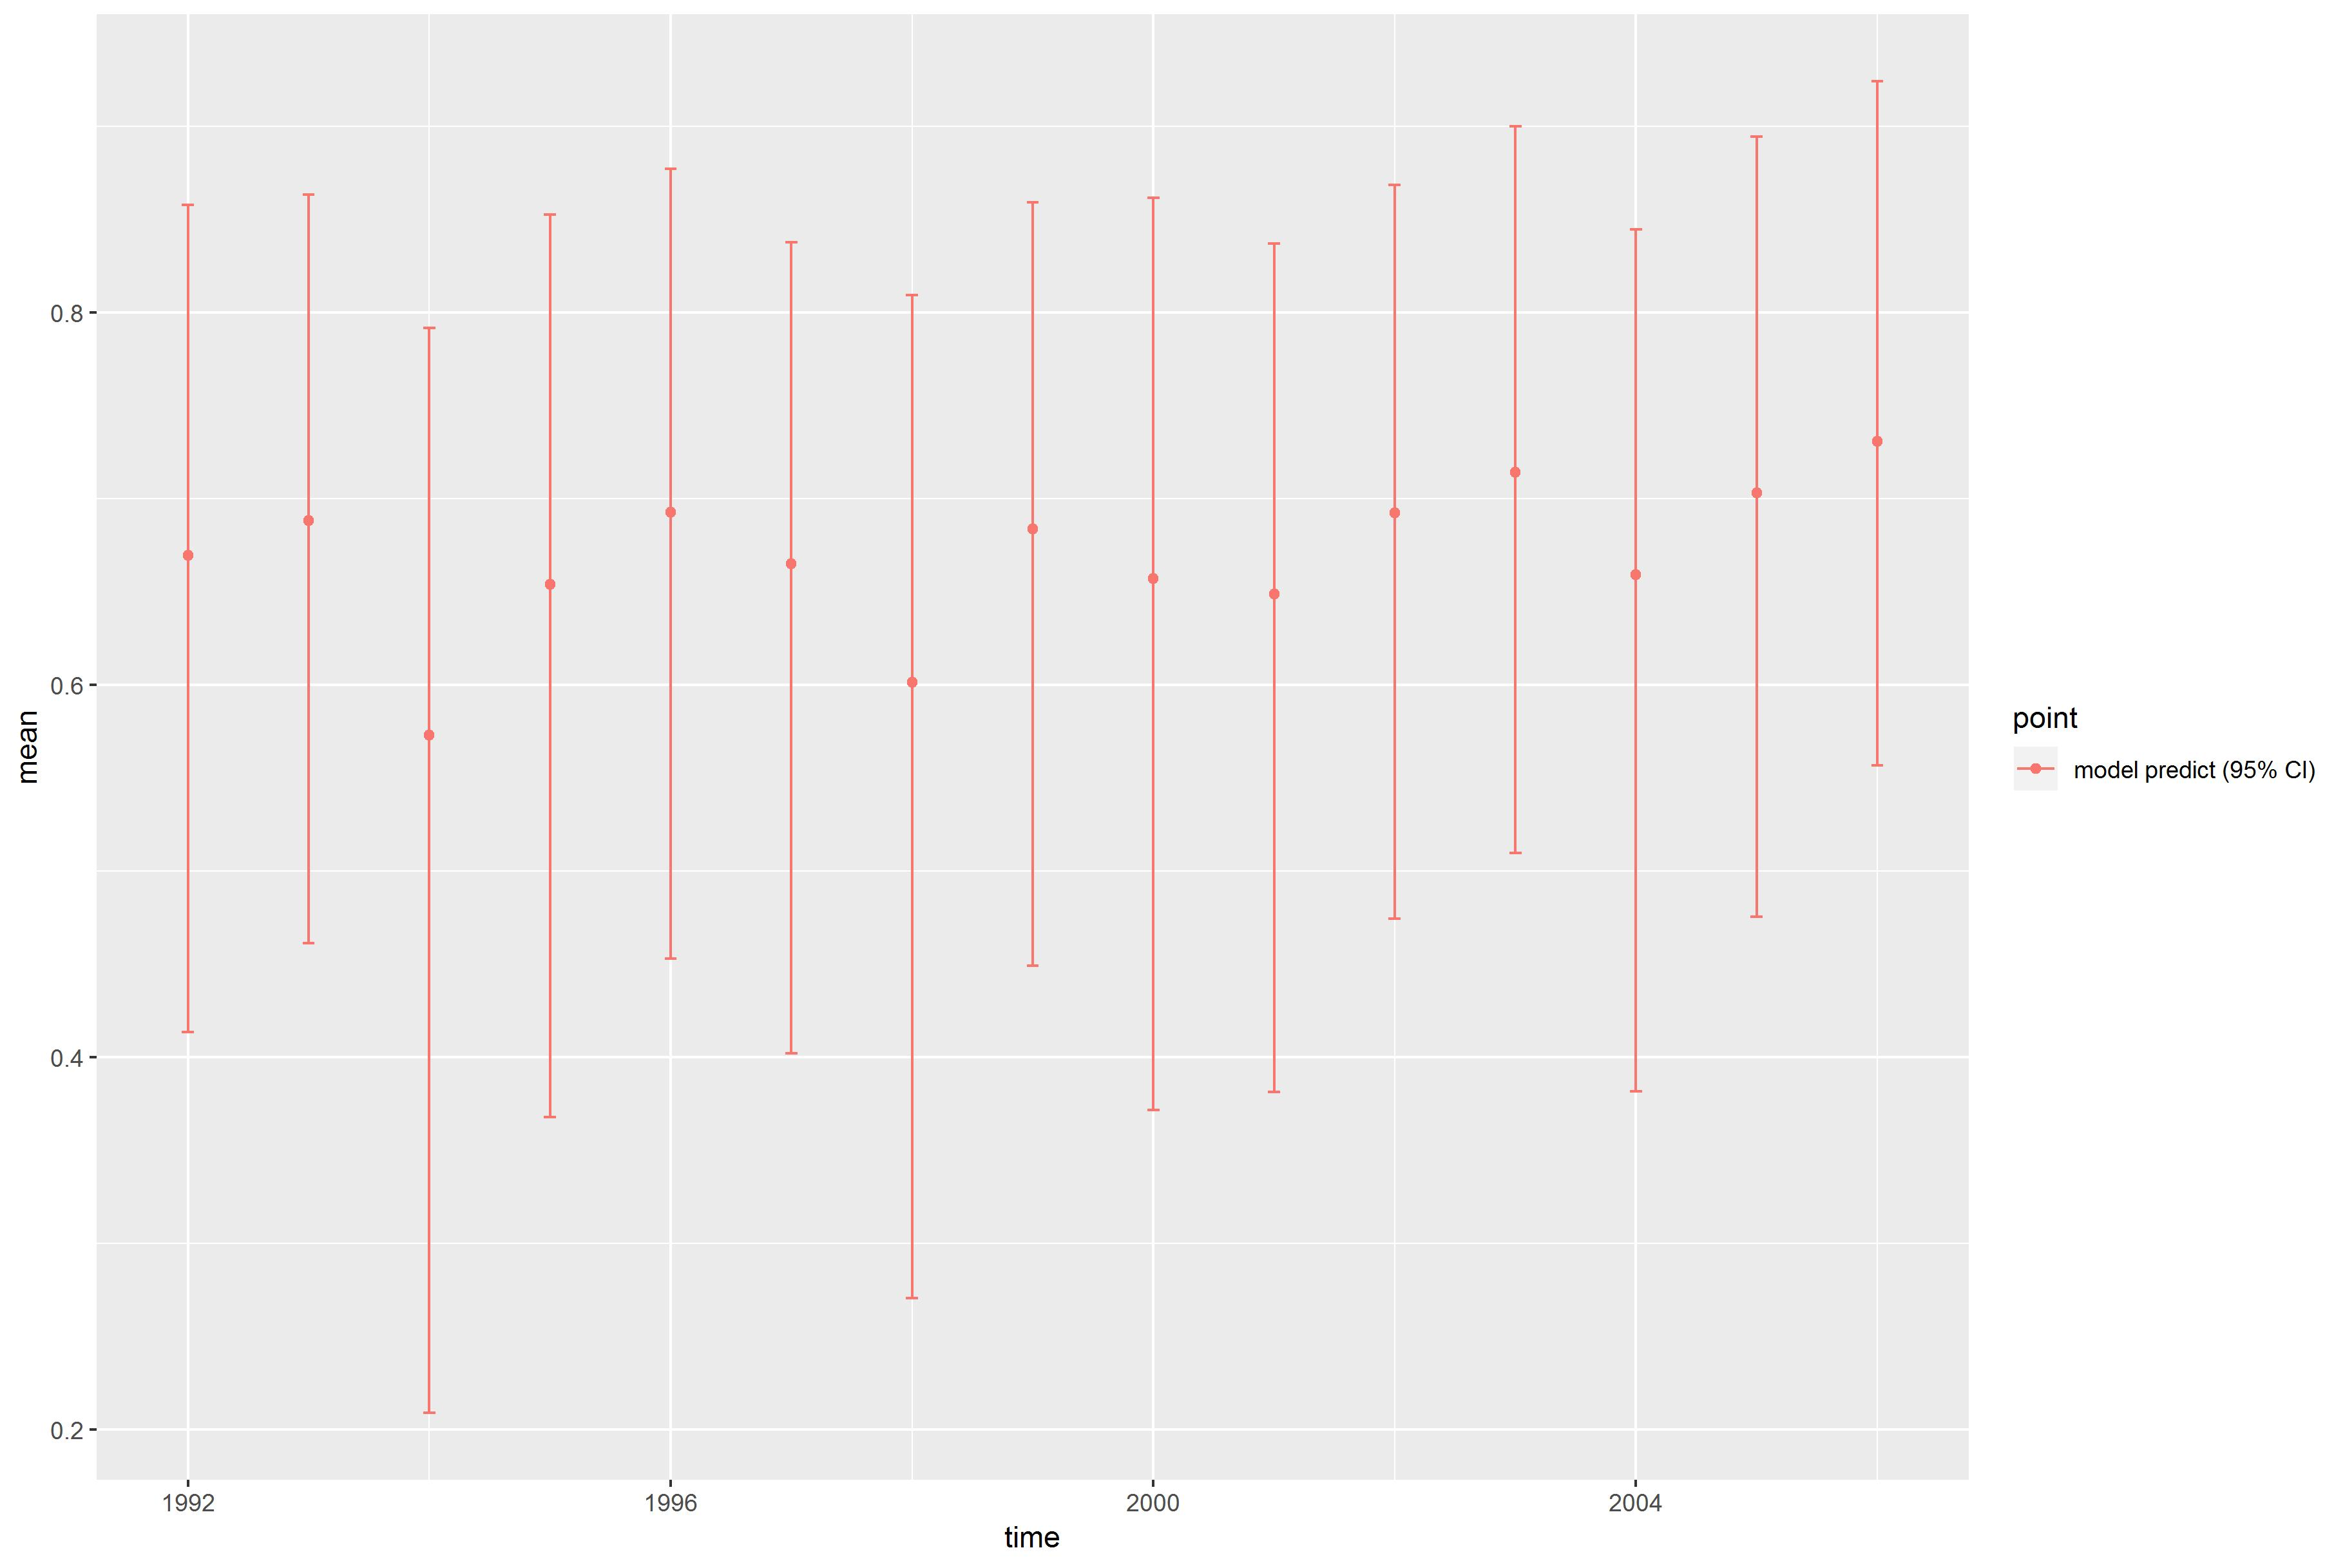

The file beside this chart, header and first rows:
, point, mean, low, high, time
1, model predict (95% CI), 0.6696, 0.4133, 0.8577, 1992
2, model predict (95% CI), 0.6882, 0.4613, 0.8633, 1993
3, model predict (95% CI), 0.5729, 0.2089, 0.7917, 1994
4, model predict (95% CI), 0.6539, 0.3676, 0.8525, 1995
5, model predict (95% CI), 0.6926, 0.453, 0.8771, 1996
6, model predict (95% CI), 0.6648, 0.4019, 0.8375, 1997
7, model predict (95% CI), 0.6014, 0.2705, 0.8093, 1998
8, model predict (95% CI), 0.6835, 0.449, 0.8592, 1999
9, model predict (95% CI), 0.6572, 0.3715, 0.8615, 2000
10, model predict (95% CI), 0.6489, 0.3812, 0.8368, 2001
11, model predict (95% CI), 0.6923, 0.4743, 0.8685, 2002
12, model predict (95% CI), 0.714, 0.5097, 0.8999, 2003
13, model predict (95% CI), 0.6591, 0.3816, 0.8446, 2004
14, model predict (95% CI), 0.7029, 0.4753, 0.8942, 2005
15, model predict (95% CI), 0.7307, 0.5568, 0.9242, 2006
